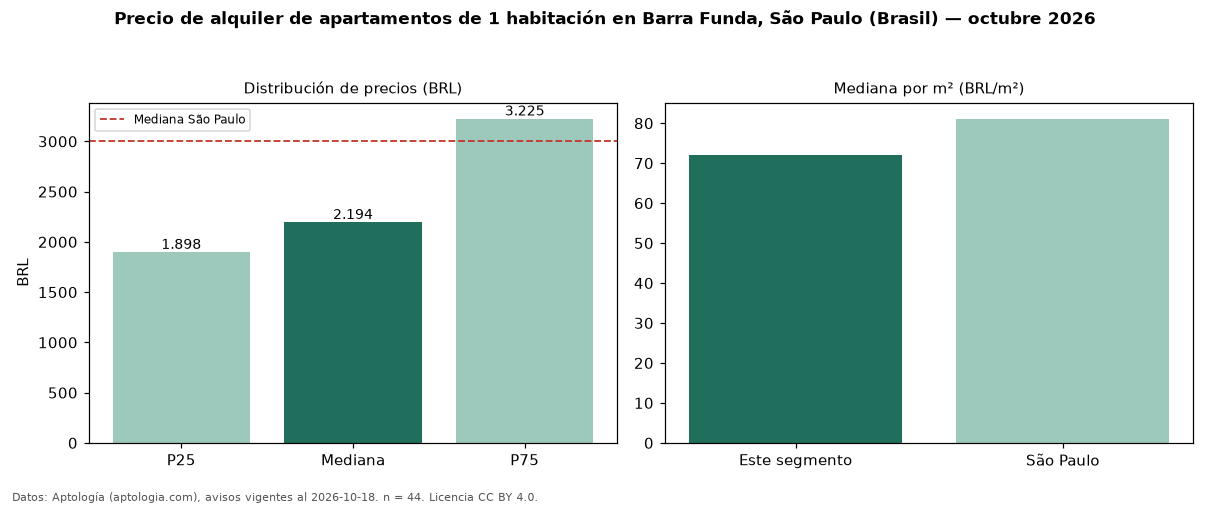

The file beside this chart, header and first rows:
seccion, metrica, valor, moneda, n
precio, p25, 1898, BRL, 44
precio, mediana, 2194, BRL, 44
precio, p75, 3225, BRL, 44
precio, minimo, 1220, BRL, 44
precio, maximo, 9500, BRL, 44
m2, mediana_precio_m2, 71.97, BRL, 43
m2, area_mediana_m2, 30.0, m2, 43
admin, mediana_admin_mes, 500.0, BRL, 42
banos, mediana_banos, 1.0, , 
habitaciones, 1, 2194, BRL, 44
ciudad, mediana_ciudad_referencia, 3000, BRL, 
ciudad, mediana_m2_ciudad, 81.11, BRL, 
fuente, fecha_datos, 2026-10-18, , 
fuente, atribucion, https://www.aptologia.com/br/aluguel/sao…, , 
fuente, licencia, CC BY 4.0, , 
